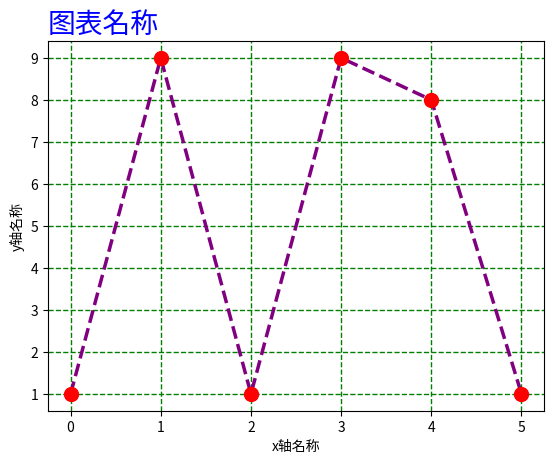

Here is the Python script that generated this plot:
import matplotlib.pyplot as plt
import numpy as np
x=range(6)
y=[1,9,1,9,8,1]

# plt.plot(x,y)  #仅以线绘制,每条线连接两个点
# plt.plot(x,y,'o') #绘图without line


#标记 
plt.plot(x,y,marker='o',ms=10,mec='red',mfc='red',
         linestyle='--',color='purple',linewidth=2.5)
# 点(marker)的类型  o * . , x X + H 1 2 h P s v 3 4 D ^ < | d p > _
#ms 点的大小
#mec点的边缘颜色
#mfc点的内部颜色
#注意：颜色可以用简称、名称与16进制（#xxxxxx（#+六位））来表示
# 线(linestyle)  _   --   :   -.  none  solid dashdot
# color+name
# linewidth 线条宽度
F1={'family':'sans-serif','color':'blue','size':20}
#字体，颜色，大小
plt.title("图表名称",fontdict=F1,loc='left')
#loc设定标题位置，参数有left，right，center
plt.grid(color='green',linestyle='--',linewidth=1)
#grid生成网格，参数axis='x'可以设定只显示x向的

plt.xlabel("x轴名称")
plt.ylabel("y轴名称")
##plt.subplot一张图中可以有多张图




plt.show()
